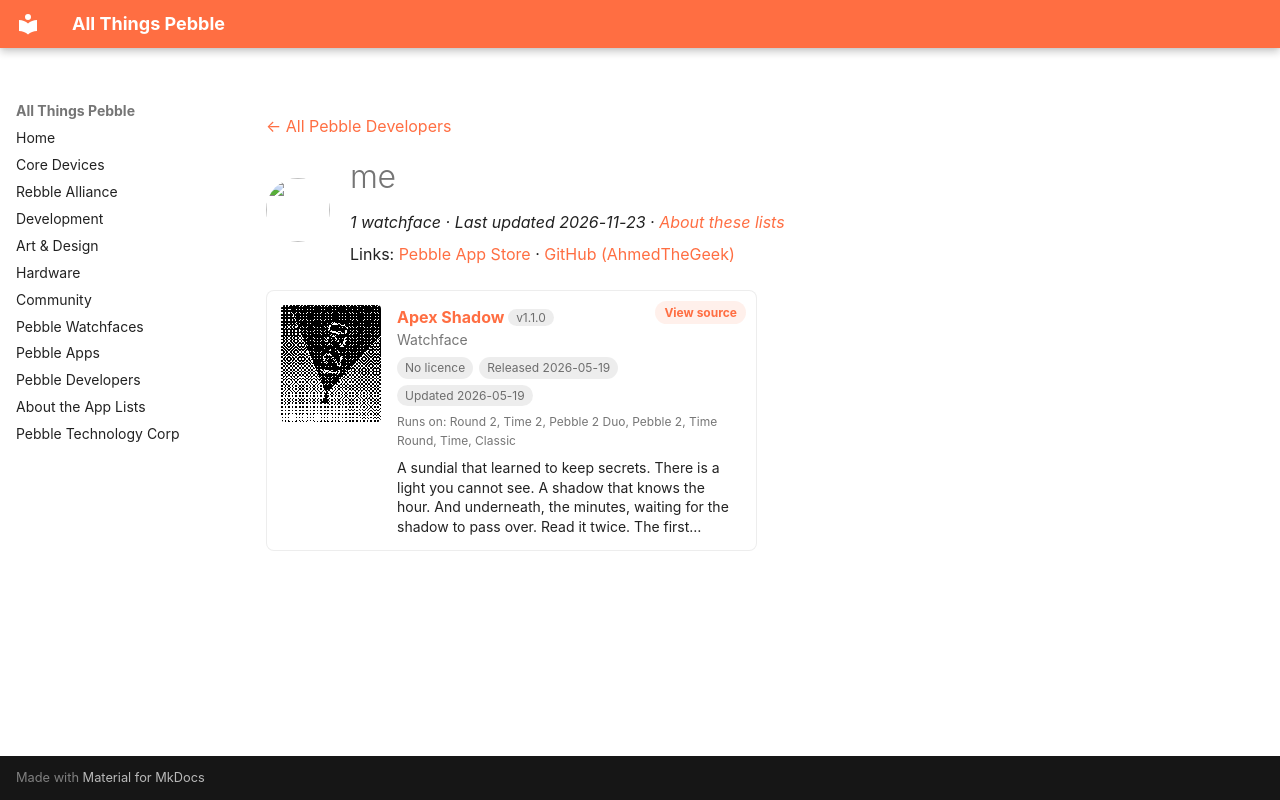

repository: saltedlolly/all-things-pebble · page: developers/me-aab901.html · generator: mkdocs

---
title: "me"
hide:
  - toc
---

<!-- Generated by scripts/update_app_directory.py: do not edit by hand -->
[← All Pebble Developers](../developers.md)

<div class="dev-header" markdown>
<img class="dev-avatar" src="https://github.com/AhmedTheGeek.png?size=128" alt="" width="64" height="64" loading="lazy" onerror="this.remove()">
<div class="dev-intro" markdown>

# me

*1 watchface · Last updated 2026-11-23 · [About these lists](../about-app-lists.md)*

Links: [Pebble App Store](https://apps.repebble.com/apps/dev/me_feb5b371a72bf135f131570d) · [GitHub (AhmedTheGeek)](https://github.com/AhmedTheGeek)

</div>
</div>

<div class="app-grid dev-apps" data-search-exclude>
<div class="app-card" data-type="watchface" data-title="apex shadow" data-released="2026-05-19" data-updated="2026-05-19">
<a class="app-shot" href="https://apps.repebble.com/39337ad3575d4d669763f6cc" data-search-exclude><img src="../images/apps/39337ad3575d4d669763f6cc.gif" alt="Apex Shadow" loading="lazy"></a>
<div class="app-info">
<h2 class="app-name" id="app-39337ad3575d4d669763f6cc"><a href="https://apps.repebble.com/39337ad3575d4d669763f6cc">Apex Shadow</a> <span class="app-version" title="Latest version" data-search-exclude>v1.1.0</span></h2>
<a class="app-source" href="https://github.com/AhmedTheGeek/apex-shadow" title="Source code" data-search-exclude>View source</a>
<div class="app-dev">Watchface</div>
<div class="app-tags" data-search-exclude><span class="app-licence app-licence--none" title="Licence">No licence</span> <span title="First published in the app store">Released 2026-05-19</span> <span title="Latest release in the app store">Updated 2026-05-19</span></div>
<div class="app-watches" title="Supported watches" data-search-exclude>Runs on: Round 2, Time 2, Pebble 2 Duo, Pebble 2, Time Round, Time, Classic</div>
<p class="app-desc">A sundial that learned to keep secrets. There is a light you cannot see. A shadow that knows the hour. And underneath, the minutes, waiting for the shadow to pass over. Read it twice. The first…</p>
</div>
</div>
</div>
